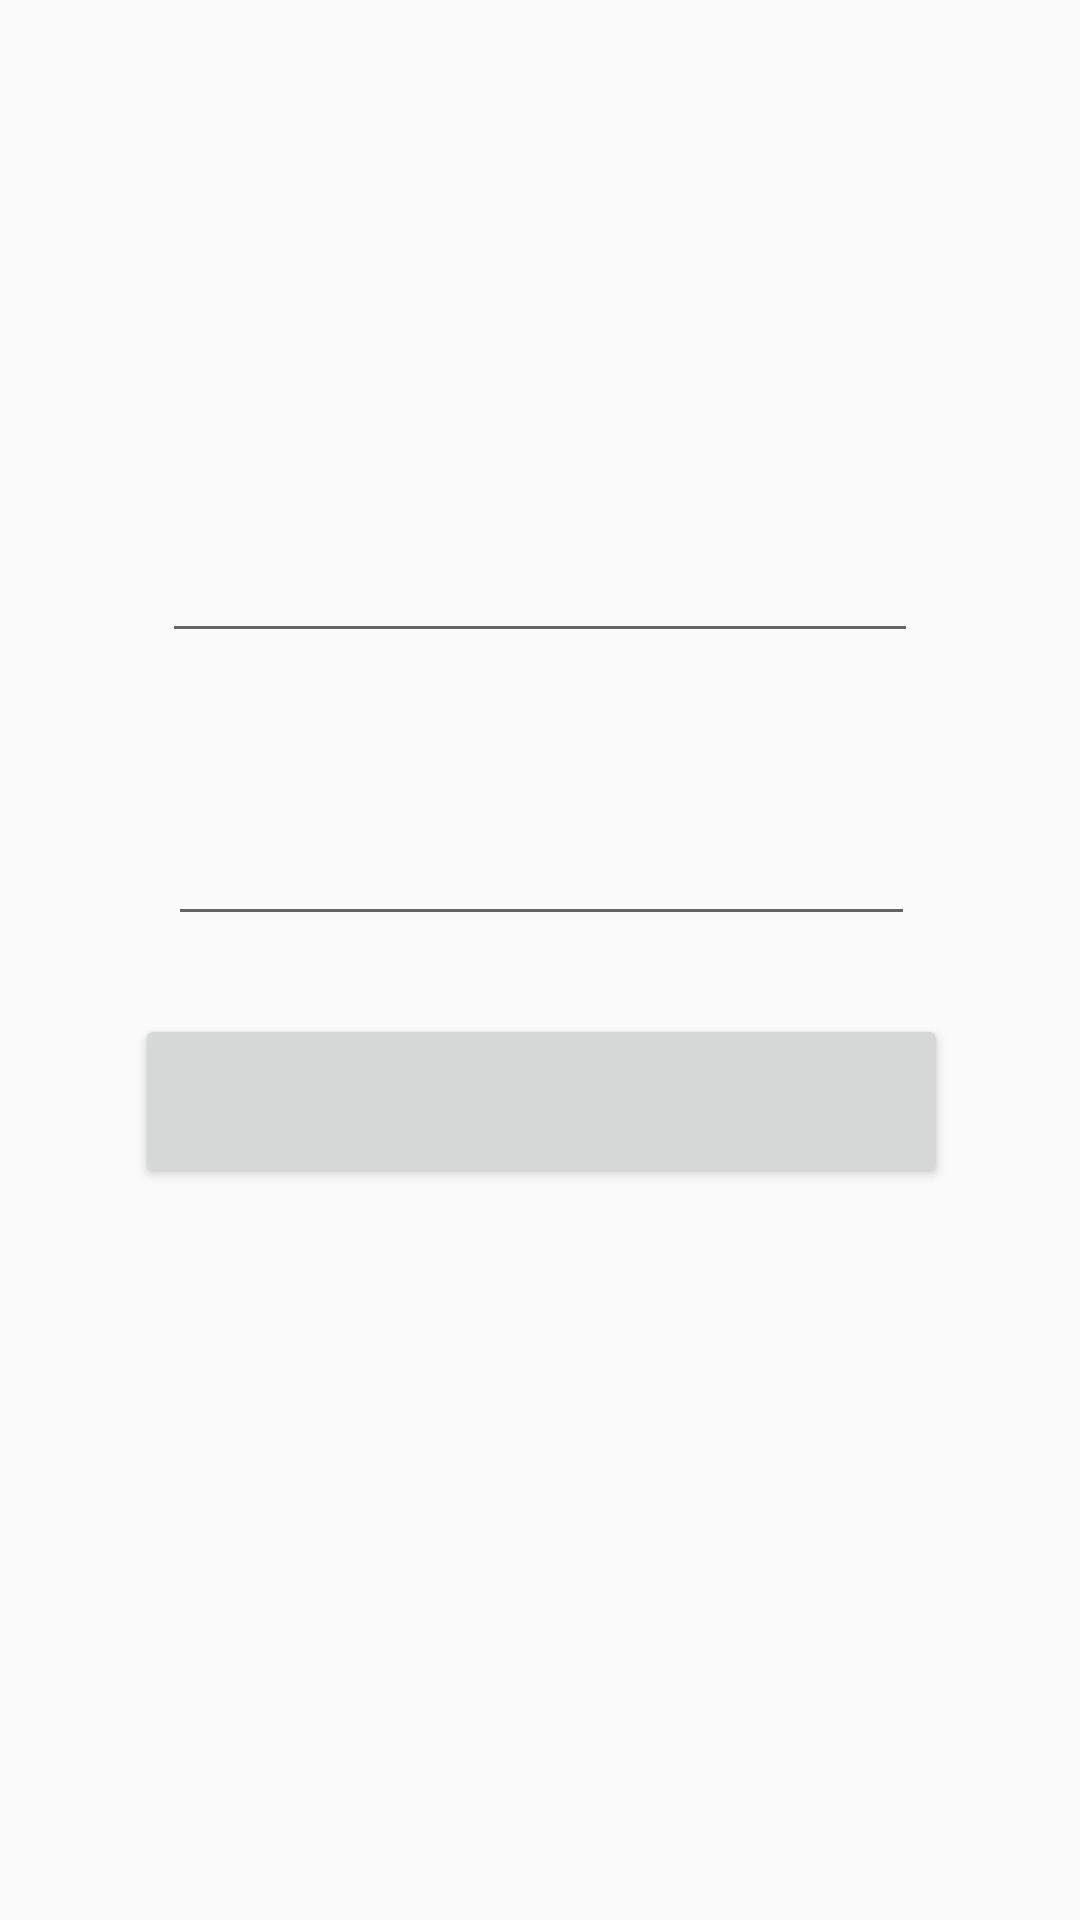

Layout XML and referenced resources for this Android screen:
<!-- AndroidManifest.xml: application theme AppTheme -->
<!-- res/layout/activity_login.xml -->
<?xml version="1.0" encoding="utf-8"?>
<android.support.constraint.ConstraintLayout
    android:orientation="vertical"
    xmlns:android="http://schemas.android.com/apk/res/android"
    xmlns:app="http://schemas.android.com/apk/res-auto"
    xmlns:tools="http://schemas.android.com/tools"
    android:layout_width="match_parent"
    android:layout_height="match_parent"
    tools:context=".register_login.LoginActivity">

    <android.support.v7.widget.Toolbar
        android:id="@+id/login_toolbar"
        android:layout_width="match_parent"
        android:layout_height="wrap_content">
    </android.support.v7.widget.Toolbar>

    <EditText
        android:id="@+id/login_account"
        android:layout_width="252dp"
        android:layout_height="56dp"
        android:layout_marginBottom="8dp"
        android:layout_marginEnd="8dp"
        android:layout_marginStart="8dp"
        android:layout_marginTop="8dp"
        app:layout_constraintBottom_toTopOf="@+id/login_password"
        app:layout_constraintEnd_toEndOf="parent"
        app:layout_constraintStart_toStartOf="parent"
        app:layout_constraintTop_toTopOf="parent"
        app:layout_constraintVertical_bias="0.853"
        android:inputType="text"
        tools:ignore="LabelFor" />

    <EditText
        android:id="@+id/login_password"
        android:layout_width="249dp"
        android:layout_height="60dp"
        android:layout_marginEnd="8dp"
        android:layout_marginStart="8dp"
        android:layout_marginTop="252dp"
        app:layout_constraintEnd_toEndOf="parent"
        app:layout_constraintHorizontal_bias="0.504"
        app:layout_constraintStart_toStartOf="parent"
        app:layout_constraintTop_toTopOf="parent"
        android:inputType="numberPassword"
        tools:ignore="LabelFor" />

    <Button
        android:id="@+id/login_commit"
        android:layout_width="271dp"
        android:layout_height="58dp"
        android:layout_marginBottom="8dp"
        android:layout_marginEnd="8dp"
        android:layout_marginStart="8dp"
        android:layout_marginTop="8dp"
        app:layout_constraintBottom_toBottomOf="parent"
        app:layout_constraintEnd_toEndOf="parent"
        app:layout_constraintHorizontal_bias="0.505"
        app:layout_constraintStart_toStartOf="parent"
        app:layout_constraintTop_toBottomOf="@+id/login_password"
        app:layout_constraintVertical_bias="0.071" />
</android.support.constraint.ConstraintLayout>
<!-- resources referenced by this layout -->
<resources>
  <style name="AppTheme" parent="Theme.AppCompat.Light.NoActionBar">
          
          <item name="colorPrimary">@color/colorPrimary</item>
          <item name="colorPrimaryDark">@color/colorPrimaryDark</item>
          <item name="colorAccent">@color/colorAccent</item>
      </style>
  <color name="colorPrimary">#3F51B5</color>
  <color name="colorPrimaryDark">#303F9F</color>
  <color name="colorAccent">#FF4081</color>
</resources>
